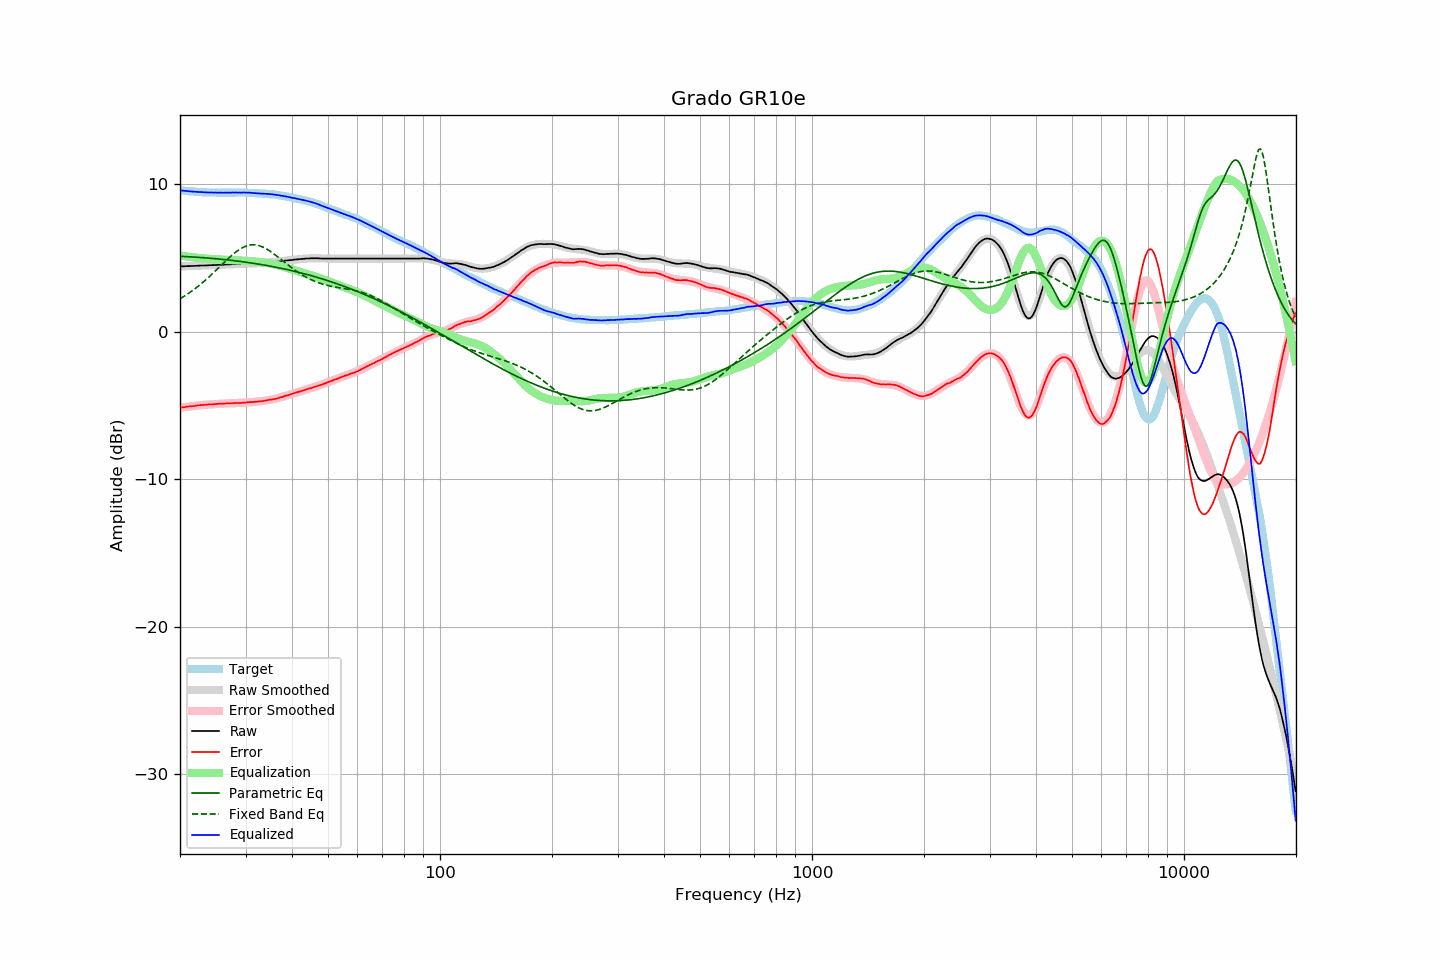

The file beside this chart, header and first rows:
frequency, raw, error, smoothed, error_smoothed, equalization, parametric_eq, fixed_band_eq, equalized_raw, equalized_smoothed, target
20.00, 4.42, -5.16, 4.42, -5.16, 5.16, 5.11, 2.23, 9.58, 9.58, 9.58
20.20, 4.42, -5.15, 4.42, -5.14, 5.14, 5.10, 2.30, 9.56, 9.57, 9.57
20.40, 4.43, -5.13, 4.43, -5.13, 5.13, 5.10, 2.36, 9.56, 9.55, 9.56
20.61, 4.43, -5.12, 4.43, -5.11, 5.11, 5.09, 2.43, 9.54, 9.54, 9.55
20.81, 4.44, -5.09, 4.44, -5.10, 5.10, 5.08, 2.50, 9.54, 9.53, 9.53
21.02, 4.44, -5.08, 4.44, -5.08, 5.08, 5.08, 2.57, 9.52, 9.52, 9.52
21.23, 4.44, -5.07, 4.44, -5.07, 5.07, 5.07, 2.65, 9.51, 9.51, 9.51
21.44, 4.45, -5.07, 4.45, -5.05, 5.05, 5.07, 2.72, 9.50, 9.50, 9.52
21.66, 4.45, -5.05, 4.45, -5.04, 5.04, 5.06, 2.80, 9.49, 9.49, 9.50
21.87, 4.46, -5.04, 4.46, -5.03, 5.03, 5.05, 2.88, 9.49, 9.48, 9.50
22.09, 4.46, -5.02, 4.46, -5.01, 5.01, 5.05, 2.97, 9.47, 9.48, 9.48
22.31, 4.47, -5.00, 4.47, -5.00, 5.00, 5.04, 3.05, 9.47, 9.47, 9.47
22.54, 4.47, -4.99, 4.47, -4.99, 4.99, 5.03, 3.14, 9.46, 9.46, 9.46
22.76, 4.48, -4.98, 4.48, -4.98, 4.98, 5.02, 3.23, 9.46, 9.46, 9.46
22.99, 4.48, -4.97, 4.48, -4.97, 4.97, 5.02, 3.32, 9.45, 9.45, 9.45
23.22, 4.48, -4.96, 4.48, -4.96, 4.96, 5.01, 3.41, 9.44, 9.45, 9.44
23.45, 4.49, -4.96, 4.49, -4.95, 4.95, 5.00, 3.51, 9.44, 9.44, 9.45
23.69, 4.49, -4.95, 4.49, -4.94, 4.94, 4.99, 3.61, 9.43, 9.44, 9.44
23.92, 4.50, -4.93, 4.50, -4.93, 4.93, 4.98, 3.71, 9.43, 9.43, 9.43
24.16, 4.50, -4.94, 4.50, -4.93, 4.93, 4.97, 3.81, 9.43, 9.43, 9.44
24.40, 4.51, -4.93, 4.51, -4.92, 4.92, 4.96, 3.91, 9.43, 9.43, 9.44
24.65, 4.51, -4.92, 4.51, -4.91, 4.91, 4.95, 4.01, 9.42, 9.42, 9.43
24.89, 4.52, -4.91, 4.52, -4.91, 4.91, 4.94, 4.12, 9.43, 9.42, 9.43
25.14, 4.52, -4.90, 4.52, -4.90, 4.90, 4.93, 4.22, 9.42, 9.42, 9.42
25.39, 4.53, -4.89, 4.53, -4.89, 4.89, 4.92, 4.33, 9.42, 9.42, 9.42
25.65, 4.53, -4.89, 4.53, -4.89, 4.89, 4.91, 4.43, 9.42, 9.42, 9.42
25.91, 4.54, -4.88, 4.54, -4.88, 4.88, 4.90, 4.54, 9.42, 9.42, 9.42
26.16, 4.54, -4.89, 4.54, -4.87, 4.87, 4.89, 4.65, 9.41, 9.42, 9.43
26.43, 4.55, -4.87, 4.55, -4.87, 4.87, 4.88, 4.75, 9.42, 9.42, 9.42
26.69, 4.55, -4.87, 4.55, -4.86, 4.86, 4.87, 4.86, 9.41, 9.42, 9.42
26.96, 4.56, -4.86, 4.56, -4.86, 4.86, 4.86, 4.96, 9.42, 9.42, 9.42
27.23, 4.56, -4.86, 4.56, -4.86, 4.86, 4.84, 5.06, 9.42, 9.42, 9.42
27.50, 4.57, -4.85, 4.57, -4.85, 4.85, 4.83, 5.15, 9.42, 9.42, 9.42
27.77, 4.58, -4.85, 4.58, -4.85, 4.85, 4.82, 5.25, 9.43, 9.42, 9.43
28.05, 4.58, -4.84, 4.58, -4.84, 4.84, 4.81, 5.34, 9.42, 9.42, 9.42
28.33, 4.59, -4.84, 4.59, -4.84, 4.84, 4.79, 5.42, 9.43, 9.43, 9.43
28.62, 4.59, -4.84, 4.59, -4.83, 4.83, 4.78, 5.50, 9.42, 9.43, 9.43
28.90, 4.60, -4.84, 4.60, -4.83, 4.83, 4.77, 5.57, 9.43, 9.43, 9.44
29.19, 4.60, -4.84, 4.60, -4.82, 4.82, 4.75, 5.64, 9.42, 9.43, 9.44
29.48, 4.61, -4.82, 4.61, -4.81, 4.81, 4.74, 5.70, 9.43, 9.42, 9.43
29.78, 4.62, -4.81, 4.61, -4.81, 4.81, 4.72, 5.75, 9.43, 9.42, 9.43
30.08, 4.62, -4.81, 4.62, -4.80, 4.80, 4.71, 5.79, 9.42, 9.42, 9.43
30.38, 4.62, -4.79, 4.62, -4.80, 4.80, 4.69, 5.83, 9.42, 9.42, 9.41
30.68, 4.63, -4.78, 4.62, -4.79, 4.79, 4.68, 5.86, 9.42, 9.41, 9.41
30.99, 4.63, -4.78, 4.62, -4.78, 4.78, 4.66, 5.88, 9.41, 9.41, 9.41
31.30, 4.63, -4.78, 4.63, -4.77, 4.77, 4.64, 5.88, 9.40, 9.40, 9.41
31.61, 4.63, -4.77, 4.63, -4.76, 4.76, 4.63, 5.88, 9.39, 9.39, 9.40
31.93, 4.63, -4.75, 4.63, -4.75, 4.75, 4.61, 5.88, 9.38, 9.39, 9.38
32.24, 4.63, -4.76, 4.64, -4.74, 4.74, 4.59, 5.86, 9.37, 9.38, 9.39
32.57, 4.64, -4.73, 4.64, -4.73, 4.73, 4.58, 5.83, 9.37, 9.37, 9.37
32.89, 4.64, -4.73, 4.65, -4.72, 4.72, 4.56, 5.80, 9.36, 9.37, 9.37
33.22, 4.65, -4.71, 4.65, -4.70, 4.70, 4.54, 5.76, 9.35, 9.36, 9.36
33.55, 4.66, -4.70, 4.66, -4.69, 4.69, 4.52, 5.71, 9.35, 9.35, 9.36
33.89, 4.67, -4.68, 4.67, -4.68, 4.68, 4.50, 5.65, 9.35, 9.35, 9.35
34.23, 4.68, -4.65, 4.68, -4.66, 4.66, 4.48, 5.59, 9.34, 9.34, 9.33
34.57, 4.69, -4.64, 4.69, -4.64, 4.64, 4.46, 5.53, 9.33, 9.33, 9.33
34.92, 4.70, -4.61, 4.70, -4.62, 4.62, 4.44, 5.46, 9.32, 9.32, 9.31
35.27, 4.71, -4.62, 4.71, -4.60, 4.60, 4.42, 5.38, 9.31, 9.31, 9.33
35.62, 4.72, -4.58, 4.72, -4.58, 4.58, 4.40, 5.30, 9.30, 9.30, 9.30
35.97, 4.73, -4.57, 4.73, -4.55, 4.55, 4.38, 5.22, 9.28, 9.28, 9.30
... 635 more rows
